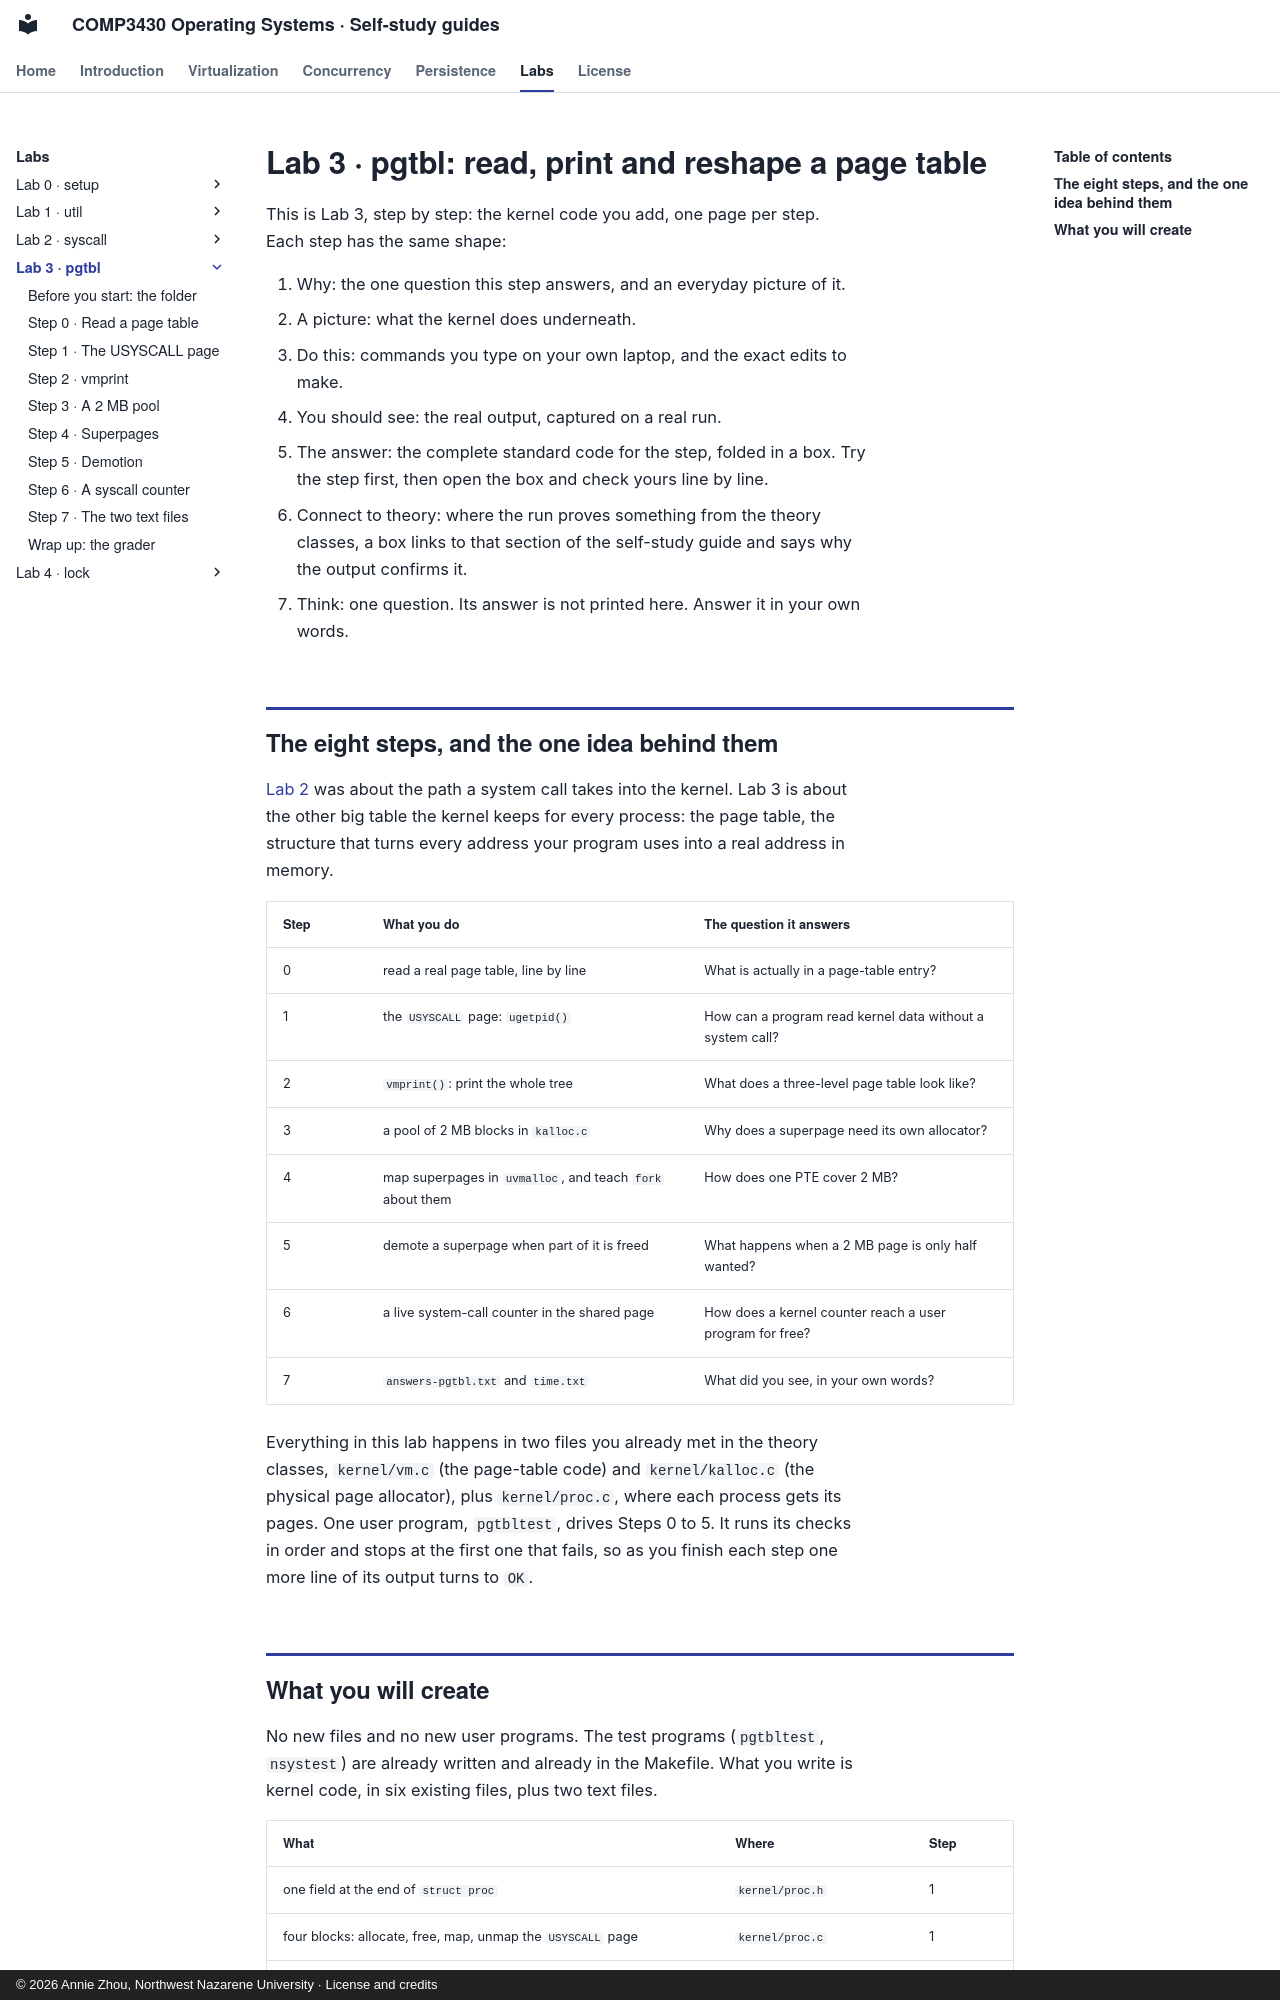

repository: Annie983284450-1/NNU-CS3430-selfstudyguide · page: labs/lab3/index.html · generator: mkdocs · copyright: © 2026 Annie Zhou, Northwest Nazarene University · License and credits

# Lab 3 · pgtbl: read, print and reshape a page table

This is Lab 3, step by step: the kernel code you add, one page per step. Each step
has the same shape:

0. Why: the one question this step answers, and an everyday picture of it.
1. A picture: what the kernel does underneath.
2. Do this: commands you type on your own laptop, and the exact edits to make.
3. You should see: the real output, captured on a real run.
4. The answer: the complete standard code for the step, folded in a box. Try the step
   first, then open the box and check yours line by line.
5. Connect to theory: where the run proves something from the theory classes, a box
   links to that section of the self-study guide and says why the output confirms it.
6. Think: one question. Its answer is not printed here. Answer it in your own words.

## The eight steps, and the one idea behind them

[Lab 2](../../labs/lab2/index.md) was about the path a system call takes into the kernel. Lab 3 is about
the other big table the kernel keeps for every process: the page table, the
structure that turns every address your program uses into a real address in
memory.

| Step | What you do | The question it answers |
|---|---|---|
| 0 | read a real page table, line by line | What is actually in a page-table entry? |
| 1 | the `USYSCALL` page: `ugetpid()` | How can a program read kernel data without a system call? |
| 2 | `vmprint()`: print the whole tree | What does a three-level page table look like? |
| 3 | a pool of 2 MB blocks in `kalloc.c` | Why does a superpage need its own allocator? |
| 4 | map superpages in `uvmalloc`, and teach `fork` about them | How does one PTE cover 2 MB? |
| 5 | demote a superpage when part of it is freed | What happens when a 2 MB page is only half wanted? |
| 6 | a live system-call counter in the shared page | How does a kernel counter reach a user program for free? |
| 7 | `answers-pgtbl.txt` and `time.txt` | What did you see, in your own words? |

Everything in this lab happens in two files you already met in the theory classes,
`kernel/vm.c` (the page-table code) and `kernel/kalloc.c` (the physical page
allocator), plus `kernel/proc.c`, where each process gets its pages. One user
program, `pgtbltest`, drives Steps 0 to 5. It runs its checks in order and stops
at the first one that fails, so as you finish each step one more line of its
output turns to `OK`.
